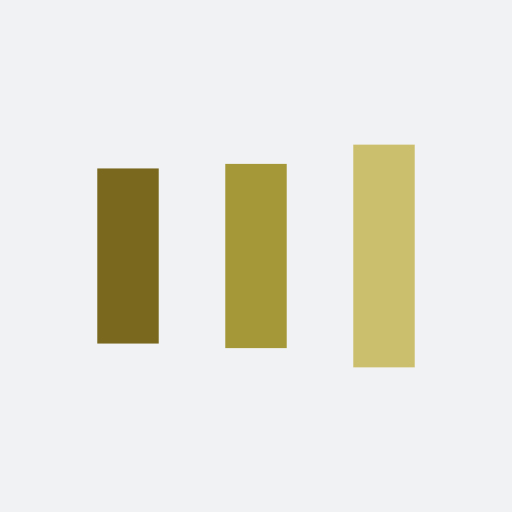
t = 0.00 s
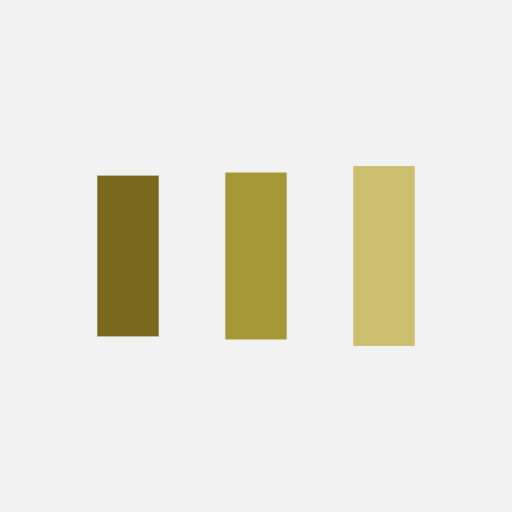
t = 0.13 s
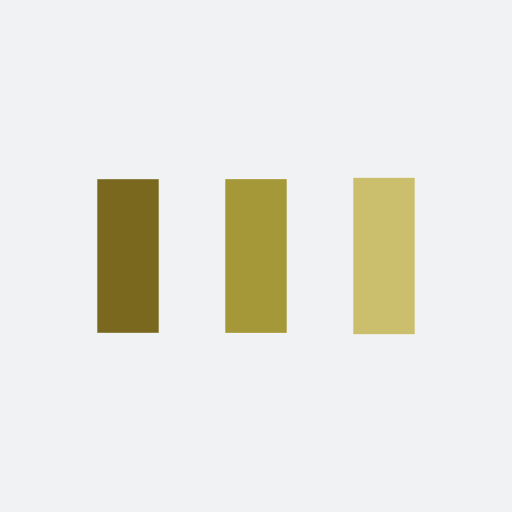
t = 0.38 s
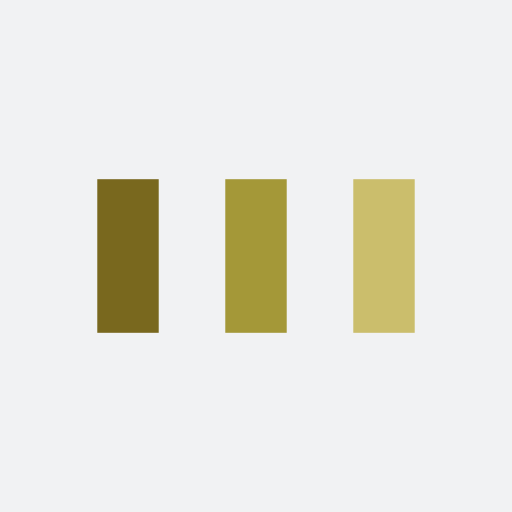
t = 0.50 s
t = 0.63 s: frame unchanged from t = 0.50 s, image omitted
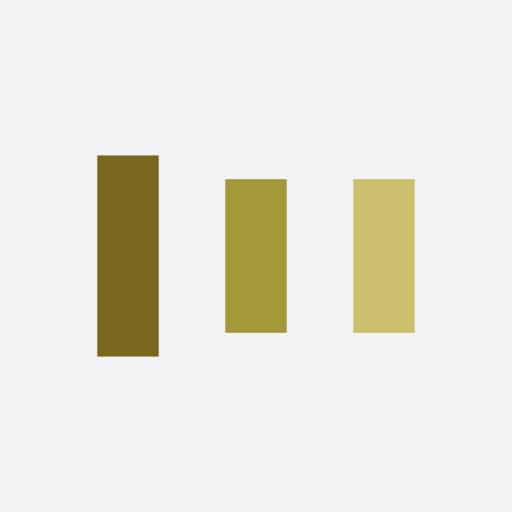
t = 0.88 s

The animated SVG that drew these frames (rendered in a browser with its animation timeline set to each time). Animation: 6 SMIL elements (animate=6); one cycle of 1.00 s, repeats indefinitely.

<?xml version="1.0" encoding="utf-8"?>
<svg xmlns="http://www.w3.org/2000/svg" xmlns:xlink="http://www.w3.org/1999/xlink" style="margin: auto; background: rgb(241, 242, 243); display: block; shape-rendering: auto;" width="200px" height="200px" viewBox="0 0 100 100" preserveAspectRatio="xMidYMid">
<rect x="19" y="35" width="12" height="30" fill="#79681e">
  <animate attributeName="y" repeatCount="indefinite" dur="1s" calcMode="spline" keyTimes="0;0.5;1" values="26;35;35" keySplines="0 0.5 0.5 1;0 0.5 0.5 1" begin="-0.2s"></animate>
  <animate attributeName="height" repeatCount="indefinite" dur="1s" calcMode="spline" keyTimes="0;0.5;1" values="48;30;30" keySplines="0 0.5 0.5 1;0 0.5 0.5 1" begin="-0.2s"></animate>
</rect>
<rect x="44" y="35" width="12" height="30" fill="#a49838">
  <animate attributeName="y" repeatCount="indefinite" dur="1s" calcMode="spline" keyTimes="0;0.5;1" values="28.249999999999996;35;35" keySplines="0 0.5 0.5 1;0 0.5 0.5 1" begin="-0.1s"></animate>
  <animate attributeName="height" repeatCount="indefinite" dur="1s" calcMode="spline" keyTimes="0;0.5;1" values="43.50000000000001;30;30" keySplines="0 0.5 0.5 1;0 0.5 0.5 1" begin="-0.1s"></animate>
</rect>
<rect x="69" y="35" width="12" height="30" fill="#cbbe6c">
  <animate attributeName="y" repeatCount="indefinite" dur="1s" calcMode="spline" keyTimes="0;0.5;1" values="28.249999999999996;35;35" keySplines="0 0.5 0.5 1;0 0.5 0.5 1"></animate>
  <animate attributeName="height" repeatCount="indefinite" dur="1s" calcMode="spline" keyTimes="0;0.5;1" values="43.50000000000001;30;30" keySplines="0 0.5 0.5 1;0 0.5 0.5 1"></animate>
</rect>
<!-- [ldio] generated by https://loading.io/ --></svg>
